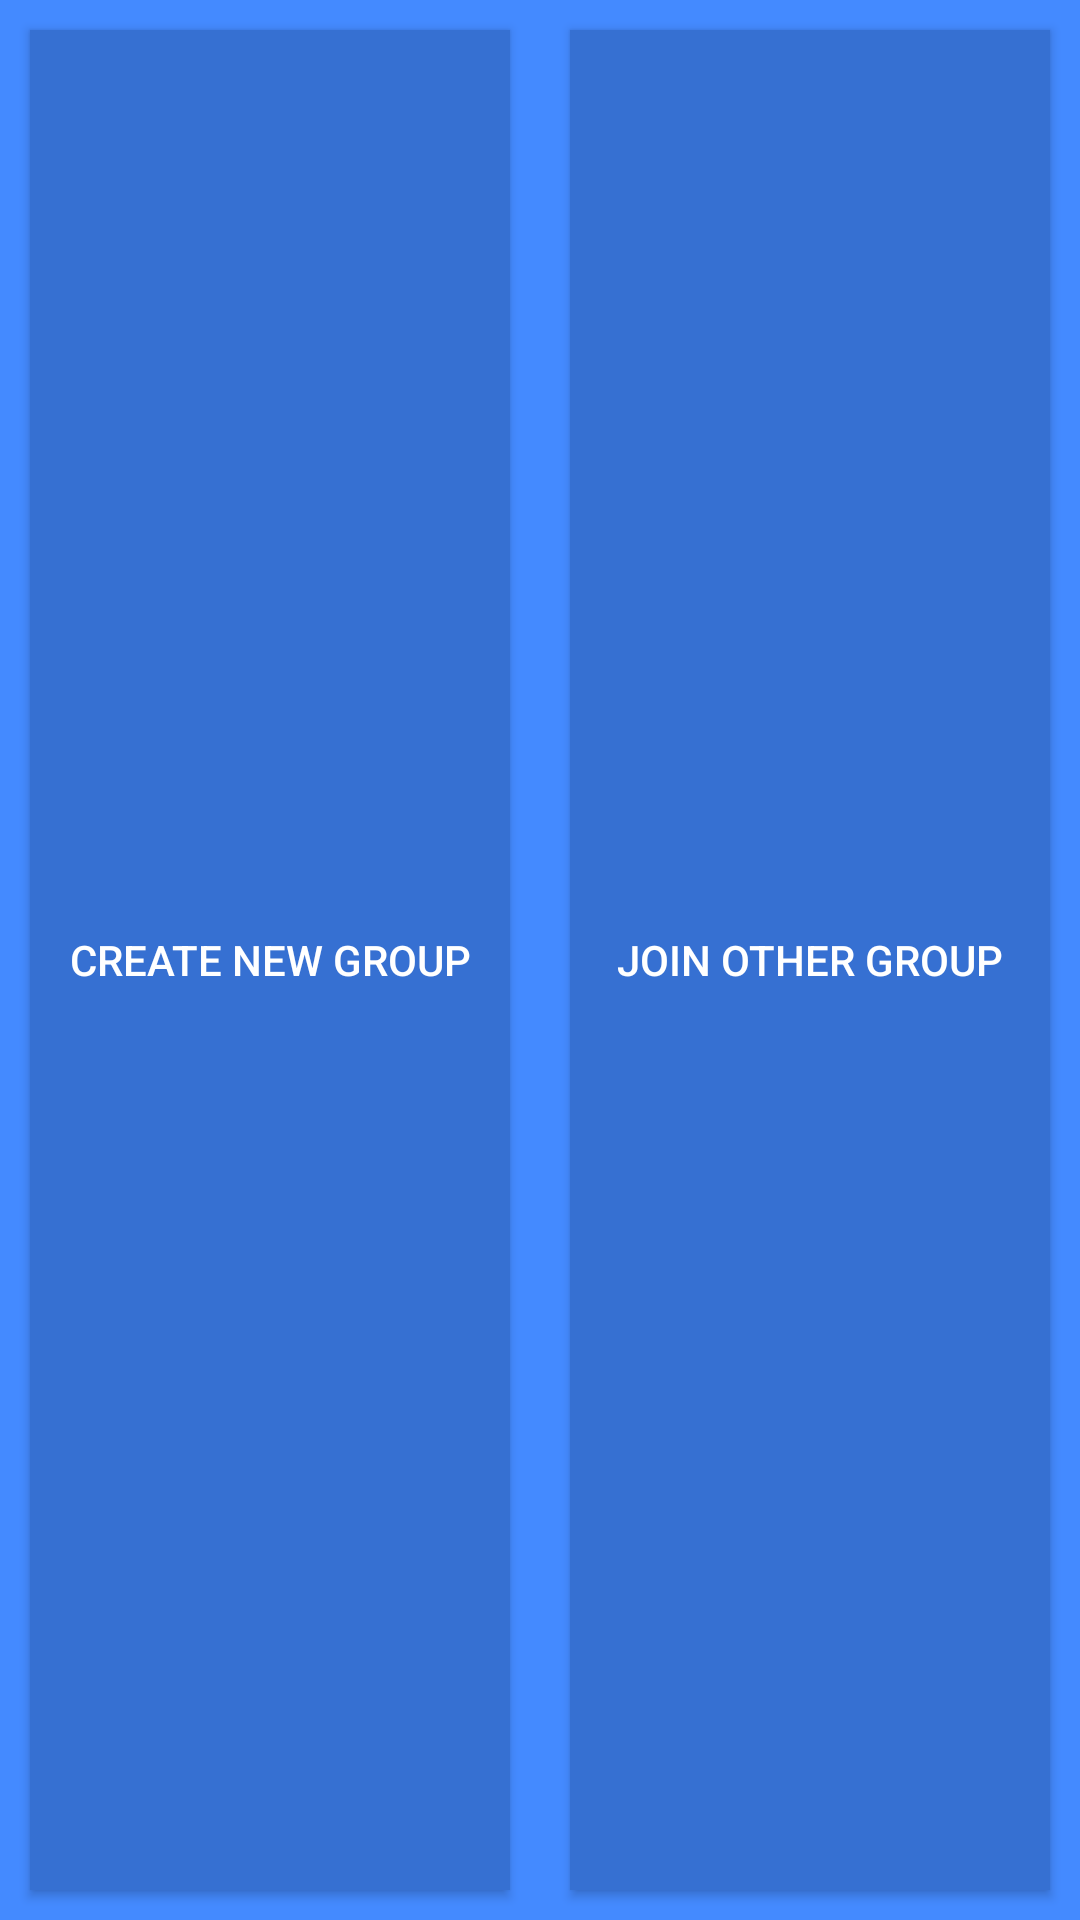

The Android layout XML behind this screen, and the referenced resources:
<!-- AndroidManifest.xml: application theme AppTheme -->
<!-- res/layout/group_add_laout.xml -->
<?xml version="1.0" encoding="utf-8"?>
<RelativeLayout
    xmlns:android="http://schemas.android.com/apk/res/android"
    android:layout_width="fill_parent"
    android:layout_height="fill_parent"
    android:background="@color/colorPrimary">
    <LinearLayout
        android:id="@+id/btnLL"
        android:layout_width="match_parent"
        android:layout_height="match_parent"
        android:layout_alignParentBottom="true">
        <Button
            android:id="@+id/createnewgroup"
            android:layout_width="0dp"
            android:background="@color/colorPrimaryDark"
            android:layout_height="fill_parent"
            android:layout_margin="10dp"
            android:textColor="#FFF"
            android:layout_weight="1"
            android:text="Create New Group" />

        <Button
            android:id="@+id/joingroup"
            android:layout_width="0dp"
            android:background="@color/colorPrimaryDark"
            android:layout_margin="10dp"
            android:layout_height="fill_parent"
            android:layout_weight="1"
            android:textColor="#FFF"
            android:text="Join Other Group"/>
    </LinearLayout>

</RelativeLayout>
<!-- resources referenced by this layout -->
<resources>
  <color name="colorPrimary">#448aff</color>
  <color name="colorPrimaryDark">#3670d2</color>
  <style name="AppTheme" parent="Theme.AppCompat.Light.DarkActionBar">
          
          <item name="colorPrimary">@color/colorPrimary</item>
          <item name="colorPrimaryDark">@color/colorPrimaryDark</item>
          <item name="colorAccent">@color/colorAccent</item>
      </style>
  <color name="colorAccent">#449fe7</color>
</resources>
